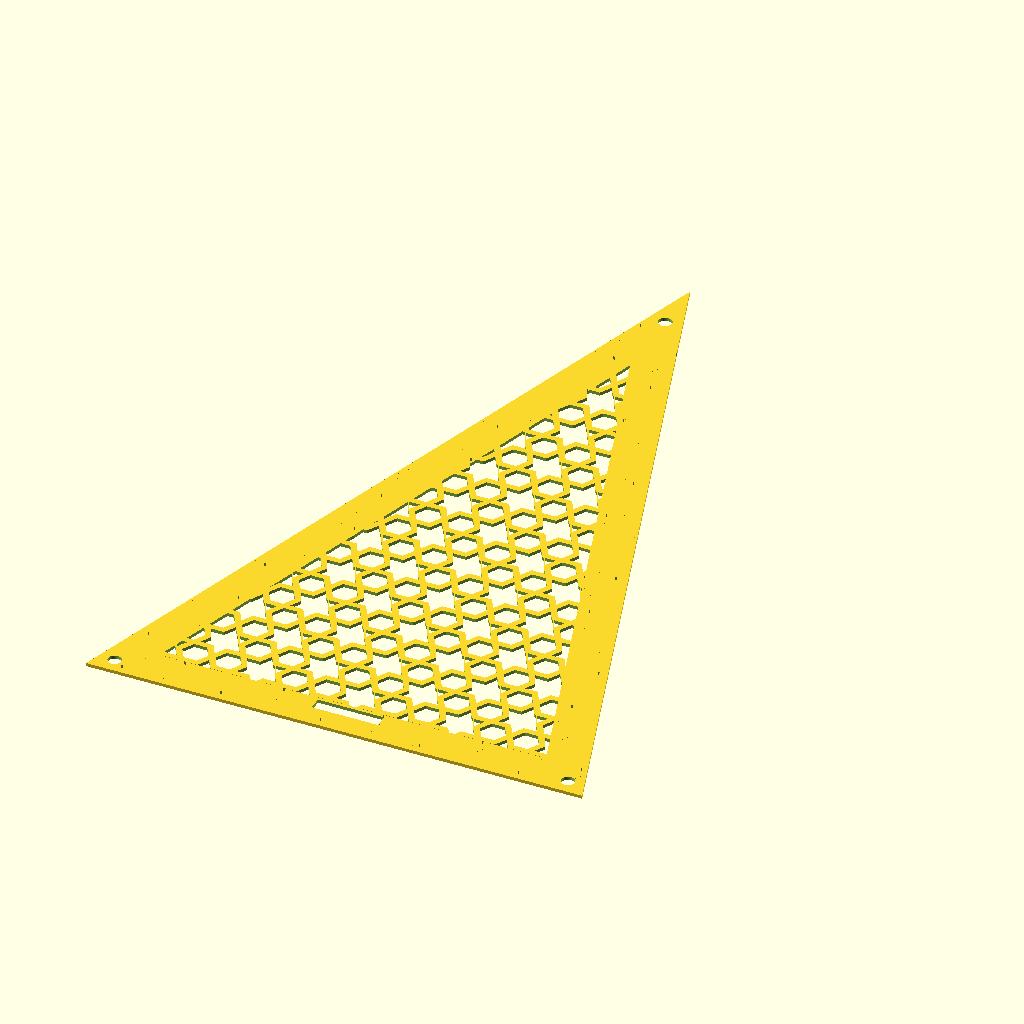
Cell 1: the model at its default parameters.
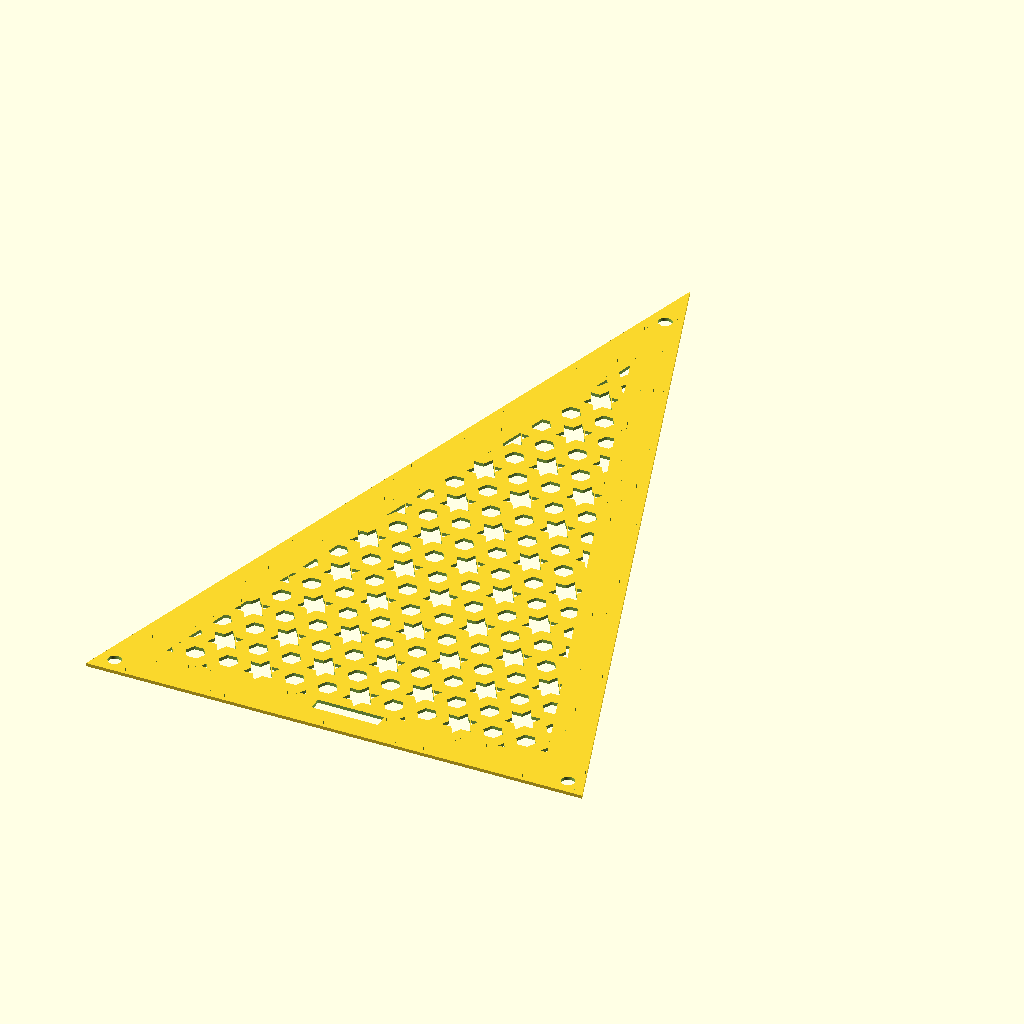
Cell 2: dv = -0.06 (everything else at default).
The same orthographic view direction (rotation 55°, 0°, 25°; colour scheme Cornfield) for every cell, with the view re-fitted per cell, so scale and position can differ between cells.
Source of the model, Complete/Complete_10_HexStar.scad:
c = 1/6;
s = c;
a = sqrt(3) / 12;

dv = -0.03;

tp = [
    [c, 0],
    [1/4, sqrt(3) / 12],
    [1/12, sqrt(3) / 12]
];

function RotateAroundOrigin(point, rotationAngle) =
    [
        sqrt(point[0]^2 + point[1]^2) * cos(atan2(point[1], point[0]) + rotationAngle),
        sqrt(point[0]^2 + point[1]^2) * sin(atan2(point[1], point[0]) + rotationAngle)
    ];

hp = [
    for (i = [0:1:5])
        RotateAroundOrigin([c, 0], i * 60)
];

module HexStar() {
    polygon(points = hp);

    for (i = [0:1:5]) {
        rotate(60 * i)
            polygon(points = tp);
    }
}

module CompositeTile() {
    offset(delta = dv)
        HexStar();

    for (i = [0:1:5]) {
        offset(delta = dv)
            rotate(i * 60)
                translate([1/3, 0, 0])
                    polygon(points = hp);
    }
}

module PatternArray() {
    for (i = [0:1:40]) {
        for (j = [-10:1:10]) {
            jump = i % 2 == 0 ? 0 : 1/2;

            translate([j + jump, i * 2 * a, 0])
                CompositeTile();
        }
    }
}


base = 150;
phi = (1 + sqrt(5)) / 2;
holeGap = 8;

leftBase = [-base/2, 0];
rightBase = [base/2, 0];
side = phi * base;
height = sqrt(side*side - (base/2)*(base/2));
apex = [0, height];


module GoldenTriangle()
{
    polygon(points = [leftBase, rightBase, apex]);
}

difference()
{
    GoldenTriangle();
    intersection()
    {
        offset(delta = -12) GoldenTriangle();
        scale(30)PatternArray();
    }
    translate([(-base/2)+holeGap*cos(36), holeGap*sin(36)])circle(r = 2, $fn = 100);
    translate([(base/2)-holeGap*cos(36), holeGap*sin(36)])circle(r = 2, $fn = 100);
    translate([0, height - holeGap * 2 ])circle(r = 2, $fn = 100);
    polygon(points = [[-10, 7], [10,7], [10, 11], [-10,11]]);
    
}
Customizer parameters (derived from the source; name, type, default, range or options):
dv: number, default -0.03
